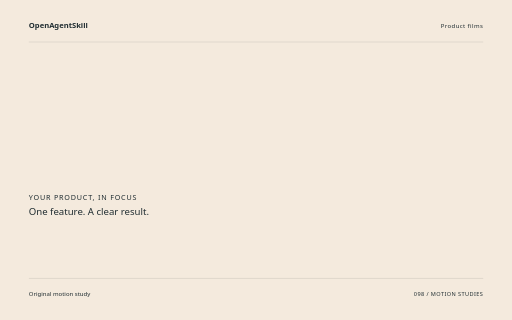
t = 0.00 s
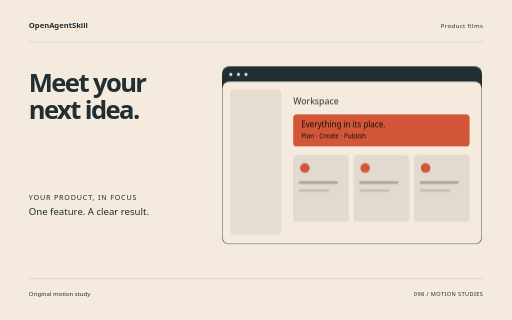
t = 1.72 s
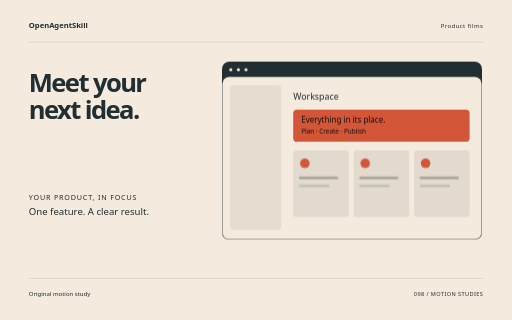
t = 3.44 s
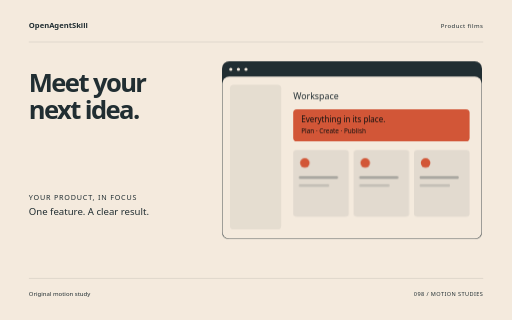
t = 5.06 s
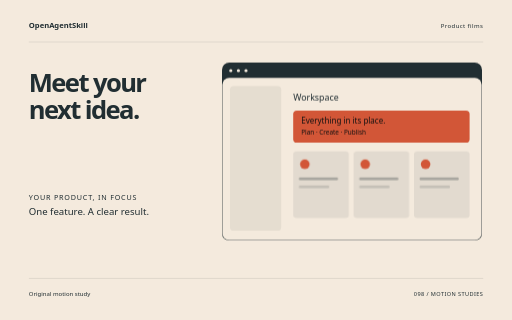
t = 5.64 s
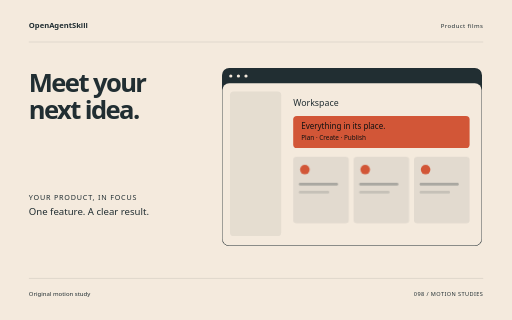
t = 8.50 s

The animated SVG that drew these frames (rendered in a browser with its animation timeline set to each time). Animation: 10 CSS @keyframes rules; one cycle of 8.50 s.

<svg xmlns="http://www.w3.org/2000/svg" width="1280" height="800" viewBox="0 0 1280 800" role="img" aria-labelledby="title"><title id="title">Meet your next idea. — original Product films sample</title><style>text{font-family:system-ui,sans-serif}g{transform-box:fill-box;transform-origin:center}.rise{animation:rise 8s cubic-bezier(.2,.7,.2,1) 1 both}.float{animation:float 8s ease-in-out 1 both}.spin{animation:spin 8s ease-in-out 1 both}.turn{animation:turn 8s cubic-bezier(.2,.7,.2,1) 1 both}.orbit{animation:orbit 8s ease-in-out 1 both}.grow{transform-origin:center bottom;animation:grow 8s ease 1 both}.draw{animation:draw 8s ease 1 both}.bounce{animation:bounce 8s ease-in-out 1 both}.nod{animation:nod 8s ease-in-out 1 both}.wave{animation:wave 8s ease-in-out 1 both}@keyframes rise{0%{opacity:0;transform:translateY(38px)}13%,87%{opacity:1;transform:translateY(0)}100%{opacity:1;transform:translateY(0)}}@keyframes float{0%{opacity:0;transform:translateY(30px)}5%{opacity:1;transform:translateY(0)}55%{transform:translateY(-18px)}100%{opacity:1;transform:translateY(0)}}@keyframes spin{0%{transform:rotate(-24deg) scale(.8);opacity:0}16%{opacity:1}100%{transform:rotate(80deg) scale(1);opacity:1}}@keyframes turn{0%{transform:rotate(-95deg) scale(.2);opacity:0}23%{transform:rotate(10deg) scale(1.05);opacity:1}45%{transform:rotate(0) scale(1)}75%{transform:rotate(90deg)}100%{transform:rotate(180deg);opacity:1}}@keyframes orbit{0%{opacity:0;transform:scale(.25) rotate(-30deg)}25%{opacity:1;transform:scale(1) rotate(0)}100%{transform:scale(1) rotate(26deg);opacity:1}}@keyframes grow{0%{transform:scaleY(0)}28%,100%{transform:scaleY(1)}}@keyframes draw{0%{stroke-dashoffset:1600}55%,100%{stroke-dashoffset:0}}@keyframes bounce{0%,30%,100%{transform:translateY(0)}42%{transform:translateY(10px) scaleY(.96)}57%{transform:translateY(-42px)}73%{transform:translateY(0)}}@keyframes nod{0%,35%,100%{transform:rotate(0)}48%{transform:rotate(-10deg)}65%{transform:rotate(6deg)}}@keyframes wave{0%{transform:scaleY(.12);opacity:0}16%{opacity:1;transform:scaleY(.7)}32%{transform:scaleY(1)}48%{transform:scaleY(.3)}64%{transform:scaleY(.9)}80%{transform:scaleY(.4)}100%{transform:scaleY(.75);opacity:1}}@media(prefers-reduced-motion:reduce){*{animation:none!important}}</style><rect width="1280" height="800" fill="#F4EADD"/><text x="72" y="70" font-size="19.00" fill="#212E32" font-weight="600">OpenAgentSkill</text><text x="1208" y="70" font-size="15.00" fill="#212E32" text-anchor="end" letter-spacing="1">Product films</text><path d="M72 105L1208 105" fill="none" stroke="#212E32" stroke-opacity=".24" /><g class="rise" style="animation-delay:0s"><text x="72" y="229" font-size="64.00" fill="#212E32" font-weight="600" letter-spacing="-4">Meet your</text></g><g class="rise" style="animation-delay:0.18s"><text x="72" y="297.48" font-size="64.00" fill="#212E32" font-weight="600" letter-spacing="-4">next idea.</text></g><g class="float" style="animation-delay:0s"><g transform="translate(555 170)"><rect x="0" y="0" width="650" height="445" rx="18" fill="#212E32" /><rect x="1" y="38" width="648" height="406" rx="17" fill="#F4EADD" /><circle cx="22" cy="20" r="4" fill="#F4EADD" /><circle cx="41" cy="20" r="4" fill="#F4EADD" /><circle cx="60" cy="20" r="4" fill="#F4EADD" /><rect x="20" y="59" width="128" height="361" rx="9" fill="#212E32" opacity=".07"/><text x="178" y="95" font-size="22.00" fill="#212E32" >Workspace</text><rect x="178" y="120" width="441" height="80" rx="9" fill="#D25637" /><text x="198" y="152" font-size="20.00" fill="#212E32" style="fill:#111111">Everything in its place.</text><text x="198" y="180" font-size="16.00" fill="#212E32" style="fill:#111111">Plan · Create · Publish</text><g class="rise" style="animation-delay:0s"><rect x="178" y="222" width="139" height="166" rx="8" fill="#212E32" opacity=".08"/><circle cx="207" cy="254" r="12" fill="#D25637" /><rect x="192" y="287" width="98" height="7" rx="3" fill="#212E32" opacity=".3"/><rect x="192" y="307" width="76" height="7" rx="3" fill="#212E32" opacity=".15"/></g><g class="rise" style="animation-delay:0.25s"><rect x="329" y="222" width="139" height="166" rx="8" fill="#212E32" opacity=".08"/><circle cx="358" cy="254" r="12" fill="#D25637" /><rect x="343" y="287" width="98" height="7" rx="3" fill="#212E32" opacity=".3"/><rect x="343" y="307" width="76" height="7" rx="3" fill="#212E32" opacity=".15"/></g><g class="rise" style="animation-delay:0.5s"><rect x="480" y="222" width="139" height="166" rx="8" fill="#212E32" opacity=".08"/><circle cx="509" cy="254" r="12" fill="#D25637" /><rect x="494" y="287" width="98" height="7" rx="3" fill="#212E32" opacity=".3"/><rect x="494" y="307" width="76" height="7" rx="3" fill="#212E32" opacity=".15"/></g></g></g><text x="72" y="499" font-size="18.00" fill="#212E32" letter-spacing="2">YOUR PRODUCT, IN FOCUS</text><text x="72" y="537" font-size="24.00" fill="#212E32" >One feature. A clear result.</text><path d="M72 696L1208 696" fill="none" stroke="#212E32" stroke-opacity=".24" /><text x="72" y="739" font-size="15.00" fill="#212E32" >Original motion study</text><text x="1208" y="739" font-size="14.00" fill="#212E32" text-anchor="end" letter-spacing="1">098 / MOTION STUDIES</text></svg>
